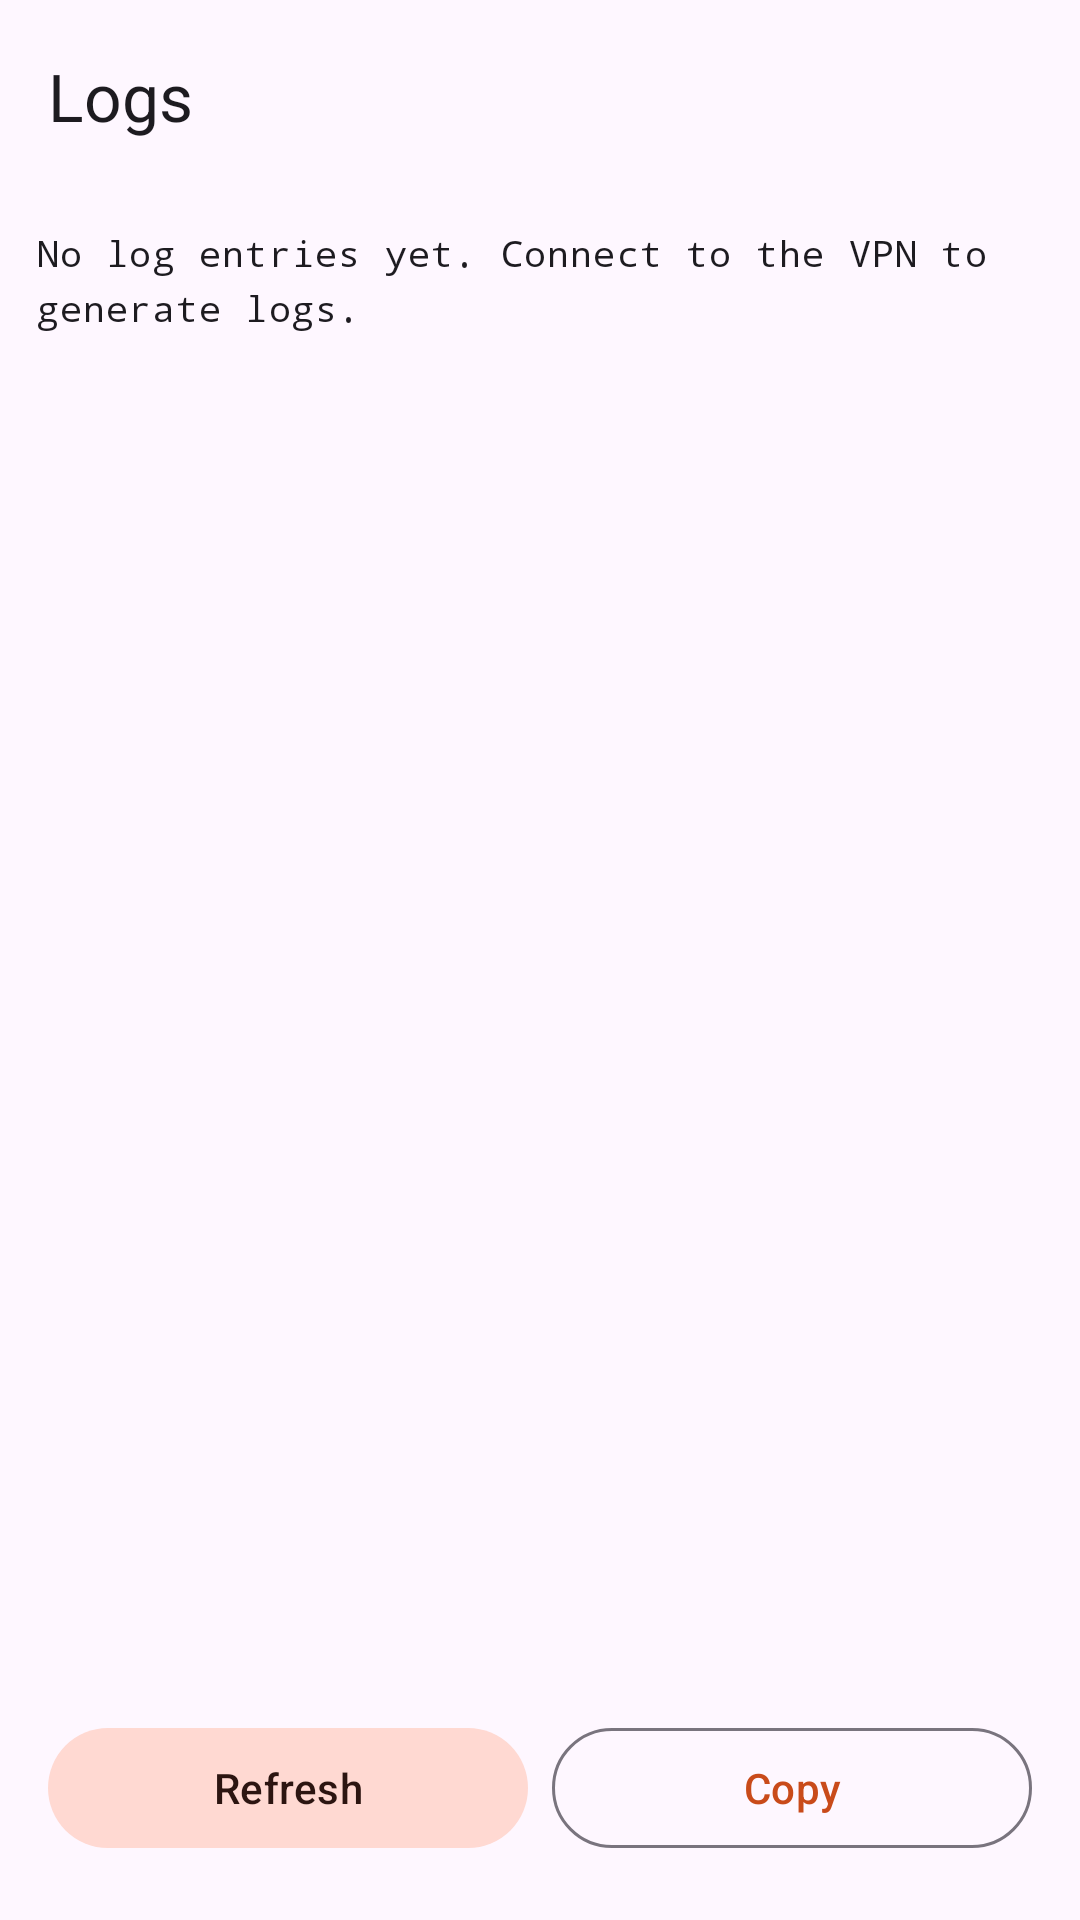

Here is an Android app screen rendered from its layout file. Give the layout XML and the strings, colors and styles it references.
<!-- AndroidManifest.xml: application theme Theme.FireTunnel -->
<!-- res/layout/activity_logs.xml -->
<?xml version="1.0" encoding="utf-8"?>
<androidx.coordinatorlayout.widget.CoordinatorLayout
    xmlns:android="http://schemas.android.com/apk/res/android"
    xmlns:app="http://schemas.android.com/apk/res-auto"
    android:layout_width="match_parent"
    android:layout_height="match_parent"
    android:background="@color/claude_background"
    android:fitsSystemWindows="true">

    <com.google.android.material.appbar.AppBarLayout
        android:layout_width="match_parent"
        android:layout_height="wrap_content"
        android:fitsSystemWindows="true">

        <com.google.android.material.appbar.MaterialToolbar
            android:id="@+id/toolbar"
            android:layout_width="match_parent"
            android:layout_height="?attr/actionBarSize"
            app:title="@string/logs_title"
            app:navigationIcon="@drawable/ic_arrow_back" />

    </com.google.android.material.appbar.AppBarLayout>

    
    <LinearLayout
        android:layout_width="match_parent"
        android:layout_height="match_parent"
        android:orientation="vertical"
        app:layout_behavior="@string/appbar_scrolling_view_behavior">

        
        <ScrollView
            android:id="@+id/logScrollView"
            android:layout_width="match_parent"
            android:layout_height="0dp"
            android:layout_weight="1"
            android:padding="12dp">

            <TextView
                android:id="@+id/logTextView"
                android:layout_width="match_parent"
                android:layout_height="wrap_content"
                android:text="@string/logs_empty"
                android:textAppearance="@style/TextAppearance.Material3.BodySmall"
                android:textColor="?attr/colorOnSurface"
                android:fontFamily="monospace"
                android:lineSpacingMultiplier="1.3"
                android:textIsSelectable="true" />

        </ScrollView>

        
        <LinearLayout
            android:layout_width="match_parent"
            android:layout_height="wrap_content"
            android:orientation="horizontal"
            android:paddingHorizontal="16dp"
            android:paddingBottom="20dp"
            android:paddingTop="8dp">

            <com.google.android.material.button.MaterialButton
                android:id="@+id/refreshButton"
                style="@style/Widget.Material3.Button.TonalButton"
                android:layout_width="0dp"
                android:layout_height="48dp"
                android:layout_weight="1"
                android:layout_marginEnd="8dp"
                android:text="@string/logs_refresh"
                app:cornerRadius="24dp" />

            <com.google.android.material.button.MaterialButton
                android:id="@+id/copyButton"
                style="@style/Widget.Material3.Button.OutlinedButton"
                android:layout_width="0dp"
                android:layout_height="48dp"
                android:layout_weight="1"
                android:text="@string/logs_copy"
                app:cornerRadius="24dp" />

        </LinearLayout>

    </LinearLayout>

</androidx.coordinatorlayout.widget.CoordinatorLayout>
<!-- resources referenced by this layout -->
<resources>
  <string name="logs_copy">Copy</string>
  <string name="logs_empty">No log entries yet. Connect to the VPN to generate logs.</string>
  <string name="logs_refresh">Refresh</string>
  <string name="logs_title">Logs</string>
  <style name="Theme.FireTunnel" parent="Theme.Material3.DayNight.NoActionBar">
          <item name="colorPrimary">@color/fire_primary</item>
          <item name="colorOnPrimary">@color/fire_on_primary</item>
          <item name="colorPrimaryContainer">@color/fire_primary_container</item>
          <item name="colorOnPrimaryContainer">@color/fire_on_primary_container</item>
          <item name="colorSecondary">@color/fire_secondary</item>
          <item name="colorOnSecondary">@color/fire_on_secondary</item>
          <item name="colorSecondaryContainer">@color/fire_secondary_container</item>
          <item name="colorOnSecondaryContainer">@color/fire_on_secondary_container</item>
      </style>
  <color name="fire_primary">#C94B1A</color>
  <color name="fire_on_primary">#FFFFFF</color>
  <color name="fire_primary_container">#FFDBCF</color>
  <color name="fire_on_primary_container">#380C00</color>
  <color name="fire_secondary">#775850</color>
  <color name="fire_on_secondary">#FFFFFF</color>
  <color name="fire_secondary_container">#FFD9D2</color>
  <color name="fire_on_secondary_container">#2C1511</color>
</resources>
